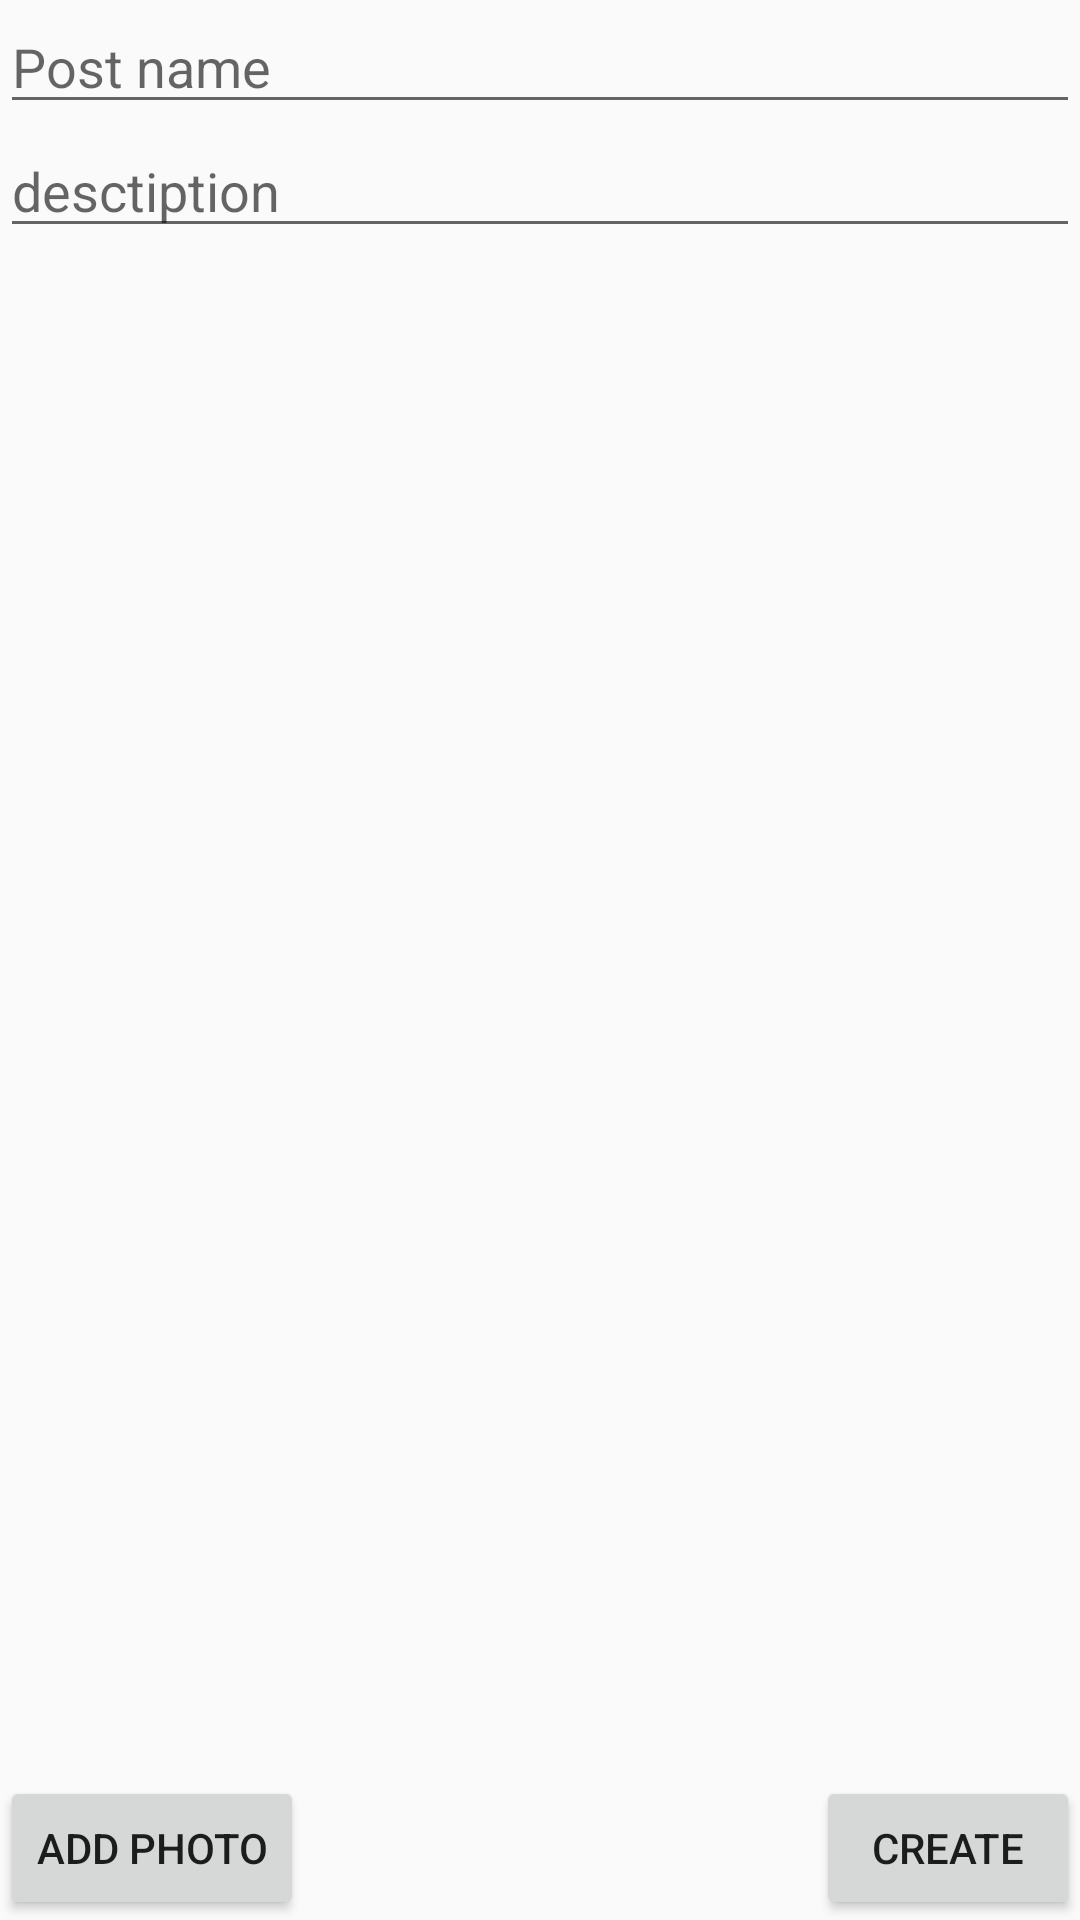

Android layout source for this screen:
<!-- AndroidManifest.xml: application theme Theme.TheOutcastsApp -->
<!-- res/layout/activity_new_publication.xml -->
<?xml version="1.0" encoding="utf-8"?>
<androidx.constraintlayout.widget.ConstraintLayout xmlns:android="http://schemas.android.com/apk/res/android"
        xmlns:tools="http://schemas.android.com/tools"
        xmlns:app="http://schemas.android.com/apk/res-auto"
        android:layout_width="match_parent"
        android:layout_height="match_parent"
        tools:context=".NewPublicationActivity">

    <Button
            android:layout_width="wrap_content"
            android:layout_height="wrap_content"
            app:layout_constraintBottom_toBottomOf="parent"
            app:layout_constraintLeft_toLeftOf="parent"
            android:onClick="downloadPhoto"
            android:id="@+id/send_button"
            android:text="Add photo" />
    <Button
            android:layout_width="wrap_content"
            android:layout_height="wrap_content"
            app:layout_constraintBottom_toBottomOf="parent"
            app:layout_constraintRight_toRightOf="parent"
            android:onClick="createPublication"
            android:id="@+id/create_publication"
            android:text="Create" />

    <EditText
            android:layout_width="match_parent"
            android:layout_height="wrap_content"
            app:layout_constraintTop_toBottomOf="@id/post_name"
            app:layout_constraintLeft_toLeftOf="parent"
            android:id="@+id/description_text"
            android:hint="desctiption" />
    <EditText
            android:layout_width="match_parent"
            android:layout_height="wrap_content"
            app:layout_constraintTop_toTopOf="parent"
            app:layout_constraintLeft_toLeftOf="parent"
            app:layout_constraintRight_toRightOf="parent"
            android:id="@+id/post_name"
            android:hint="Post name" />

    <ImageView
            android:layout_width="200dp"
            android:layout_height="400dp"
            android:id="@+id/photoFromCamera"
            app:layout_constraintBottom_toBottomOf="parent"
            app:layout_constraintRight_toRightOf="parent"
            app:layout_constraintLeft_toLeftOf="parent" />

</androidx.constraintlayout.widget.ConstraintLayout>
<!-- resources referenced by this layout -->
<resources>
  <style name="Theme.TheOutcastsApp" parent="Theme.MaterialComponents.DayNight.DarkActionBar">
          
          <item name="colorPrimary">@color/teal_200</item>
          <item name="colorPrimaryVariant">@color/purple_700</item>
          <item name="colorOnPrimary">@color/white</item>
          
          <item name="colorSecondary">@color/teal_200</item>
          <item name="colorSecondaryVariant">@color/teal_700</item>
          <item name="colorOnSecondary">@color/black</item>
          
          <item name="android:statusBarColor" tools:targetApi="l">?attr/colorPrimaryVariant</item>
          
      </style>
  <color name="teal_200">#FF03DAC5</color>
  <color name="purple_700">#FF3700B3</color>
  <color name="white">#FFFFFFFF</color>
  <color name="teal_700">#FF018786</color>
  <color name="black">#FF000000</color>
</resources>
